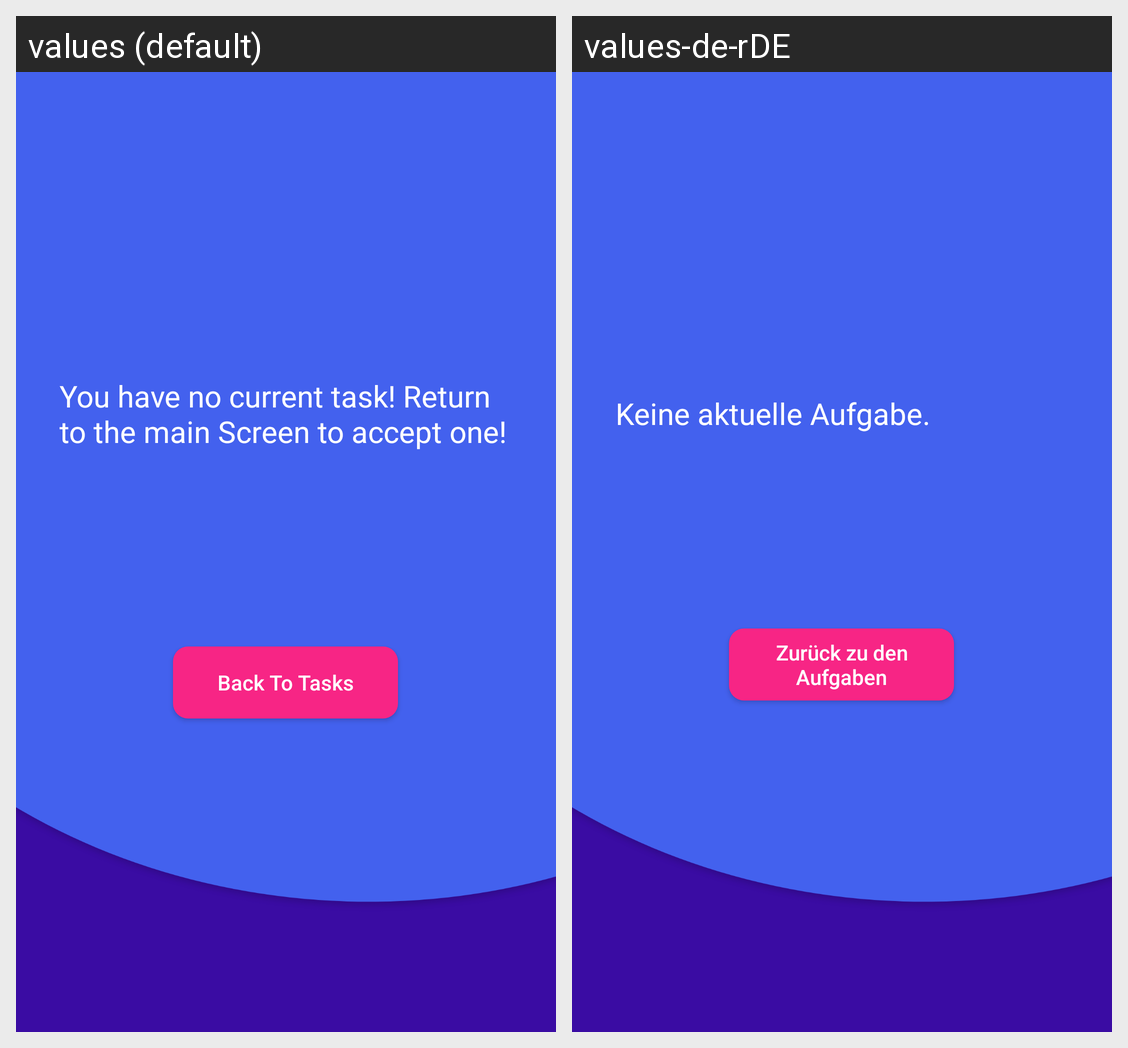

For this localized Android screen grid, give each drawn string resource with its value in every locale shown.
Android screen res/layout/activity_nocurrent_task_kid.xml rendered under 2 locales, left to right: values (default), values-de-rDE. Device: Nexus 5 (rendered at 1080×1920; each locale shown at half size, 540×960, under a caption strip naming it); theme AppTheme.
Strings drawn on this screen, with the default value and each locale's value (text and hints the layout hard-codes, and strings that could not be matched under every locale, appear in the picture but are not listed):

back_to_tasks
  values: Back To Tasks
  values-de-rDE: Zurück zu den Aufgaben

no_current_task
  values: You have no current task! Return to the main Screen to accept one!
  values-de-rDE: Keine aktuelle Aufgabe.
